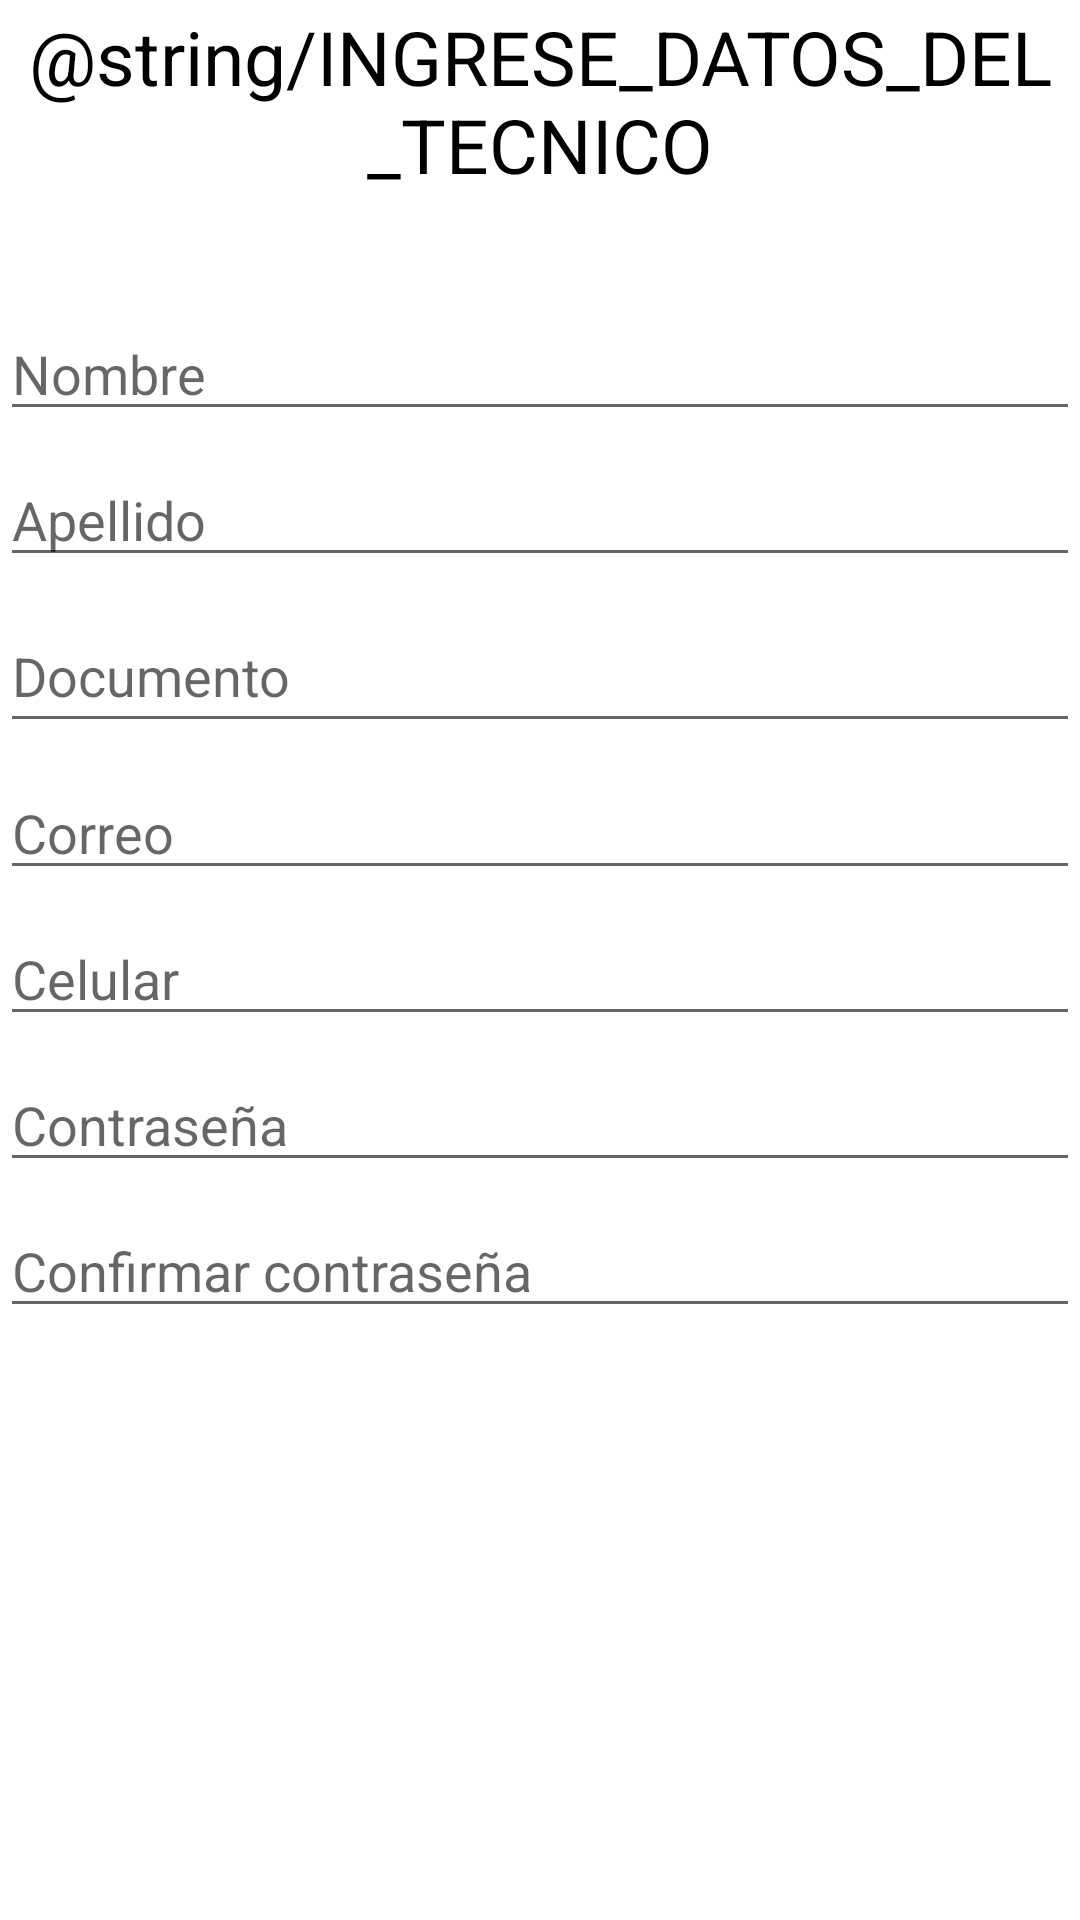

Write the Android layout XML for this screen, with the resource values it uses.
<!-- AndroidManifest.xml: application theme Theme.InlumiCol -->
<!-- res/layout/fragment_registro_edicion_tecnicos.xml -->
<?xml version="1.0" encoding="utf-8"?>
<androidx.constraintlayout.widget.ConstraintLayout xmlns:android="http://schemas.android.com/apk/res/android"
    xmlns:app="http://schemas.android.com/apk/res-auto"
    xmlns:tools="http://schemas.android.com/tools"
    android:layout_width="match_parent"
    android:layout_height="match_parent"
    tools:context=".fragments.RegistroEdicionTecnicosFragment">

    
    <TextView
        android:id="@+id/textView"
        android:layout_width="match_parent"
        android:layout_height="wrap_content"
        android:layout_marginTop="2dp"
        android:text="@string/INGRESE_DATOS_DEL_TECNICO"
        android:textAlignment="center"
        android:textColor="@android:color/black"
        android:textSize="25sp"
        app:layout_constraintEnd_toEndOf="parent"
        app:layout_constraintStart_toStartOf="parent"
        app:layout_constraintTop_toTopOf="parent" />

    <EditText
        android:id="@+id/editText9"
        android:layout_width="match_parent"
        android:layout_height="wrap_content"
        android:layout_marginTop="30dp"
        android:hint="Nombre"
        android:inputType="text"
        app:layout_constraintBottom_toTopOf="@+id/editText8"
        app:layout_constraintEnd_toEndOf="parent"
        app:layout_constraintHorizontal_bias="0.5"
        app:layout_constraintStart_toStartOf="parent"
        app:layout_constraintTop_toBottomOf="@+id/textView" />

    <EditText
        android:id="@+id/editText8"
        android:layout_width="match_parent"
        android:layout_height="wrap_content"
        android:hint="Apellido"
        android:inputType="text"
        app:layout_constraintBottom_toTopOf="@+id/editText10"
        app:layout_constraintEnd_toEndOf="parent"
        app:layout_constraintHorizontal_bias="0.5"
        app:layout_constraintStart_toStartOf="parent"
        app:layout_constraintTop_toBottomOf="@+id/editText9" />

    <EditText
        android:id="@+id/editText10"
        android:layout_width="match_parent"
        android:layout_height="wrap_content"
        android:hint="Documento"
        android:inputType="number"
        android:minHeight="48dp"
        app:layout_constraintBottom_toTopOf="@+id/editText11"
        app:layout_constraintEnd_toEndOf="parent"
        app:layout_constraintHorizontal_bias="0.5"
        app:layout_constraintStart_toStartOf="parent"
        app:layout_constraintTop_toBottomOf="@+id/editText8" />

    <EditText
        android:id="@+id/editText11"
        android:layout_width="match_parent"
        android:layout_height="wrap_content"
        android:hint="Correo"
        android:inputType="textEmailAddress"
        app:layout_constraintBottom_toTopOf="@+id/editText12"
        app:layout_constraintEnd_toEndOf="parent"
        app:layout_constraintHorizontal_bias="0.5"
        app:layout_constraintStart_toStartOf="parent"
        app:layout_constraintTop_toBottomOf="@+id/editText10" />


    <EditText
        android:id="@+id/editText12"
        android:layout_width="match_parent"
        android:layout_height="wrap_content"
        android:hint="Celular"
        android:inputType="number"
        app:layout_constraintBottom_toTopOf="@+id/editText13"
        app:layout_constraintEnd_toEndOf="parent"
        app:layout_constraintHorizontal_bias="0.5"
        app:layout_constraintStart_toStartOf="parent"
        app:layout_constraintTop_toBottomOf="@+id/editText11" />

    <EditText
        android:id="@+id/editText13"
        android:layout_width="match_parent"
        android:layout_height="wrap_content"
        android:hint="Contraseña"
        android:inputType="textPassword"
        app:layout_constraintBottom_toTopOf="@+id/editText14"
        app:layout_constraintEnd_toEndOf="parent"
        app:layout_constraintHorizontal_bias="0.5"
        app:layout_constraintStart_toStartOf="parent"
        app:layout_constraintTop_toBottomOf="@+id/editText12" />

    <EditText
        android:id="@+id/editText14"
        android:layout_width="match_parent"
        android:layout_height="wrap_content"
        android:layout_marginBottom="190dp"
        android:hint="Confirmar contraseña"
        android:inputType="textPassword"
        app:layout_constraintBottom_toBottomOf="parent"
        app:layout_constraintEnd_toEndOf="parent"
        app:layout_constraintHorizontal_bias="0.5"
        app:layout_constraintStart_toStartOf="parent"
        app:layout_constraintTop_toBottomOf="@+id/editText13" />


</androidx.constraintlayout.widget.ConstraintLayout>
<!-- resources referenced by this layout -->
<resources>
  <style name="Theme.InlumiCol" parent="Theme.MaterialComponents.DayNight.DarkActionBar">
          
          <item name="colorPrimary">@color/primary</item>
          <item name="colorPrimaryVariant">@color/primary</item>
          <item name="colorOnPrimary">@color/white</item>
          
          <item name="colorSecondary">@color/teal_200</item>
          <item name="colorSecondaryVariant">@color/teal_700</item>
          <item name="colorOnSecondary">@color/black</item>
          
          <item name="android:statusBarColor" tools:targetApi="l">?attr/colorPrimaryVariant</item>
          
          <item name="windowActionBar">false</item>
          <item name="windowNoTitle">true</item>
      </style>
  <color name="primary">#FFF2AE1F</color>
  <color name="white">#FFFFFFFF</color>
  <color name="teal_200">#FF03DAC5</color>
  <color name="teal_700">#FF018786</color>
  <color name="black">#FF000000</color>
</resources>
